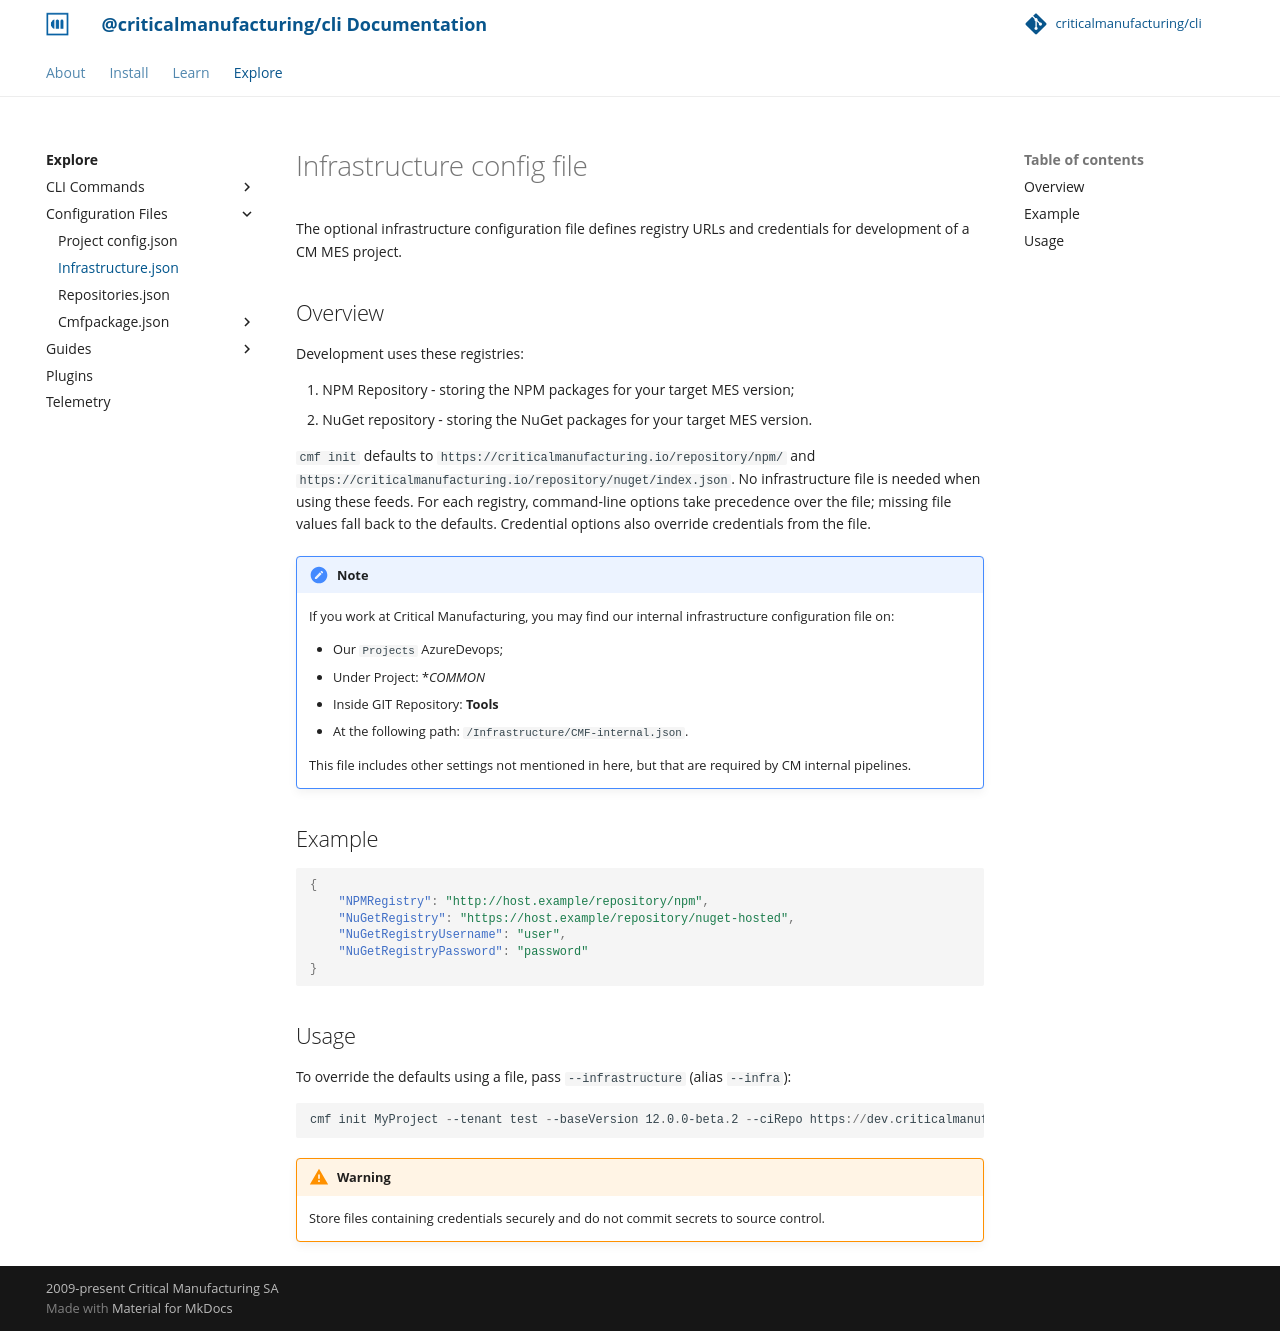

repository: criticalmanufacturing/cli · page: 03-explore/config-files/infrastructure.json/index.html · generator: mkdocs

# Infrastructure config file

The optional infrastructure configuration file defines registry URLs and credentials for development of a CM MES project.

## Overview

Development uses these registries:

1. NPM Repository - storing the NPM packages for your target MES version;
2. NuGet repository - storing the NuGet packages for your target MES version.

`cmf init` defaults to `https://criticalmanufacturing.io/repository/npm/` and `https://criticalmanufacturing.io/repository/nuget/index.json`. No infrastructure file is needed when using these feeds. For each registry, command-line options take precedence over the file; missing file values fall back to the defaults. Credential options also override credentials from the file.

!!! note

    If you work at Critical Manufacturing, you may find our internal infrastructure configuration file on:
    
    * Our `Projects` AzureDevops;
    * Under Project: **COMMON*
    * Inside GIT Repository: **Tools**
    * At the following path: `/Infrastructure/CMF-internal.json`.

    This file includes other settings not mentioned in here, but that are required by CM internal pipelines.

## Example

```json
{
    "NPMRegistry": "http://host.example/repository/npm",
    "NuGetRegistry": "https://host.example/repository/nuget-hosted",
    "NuGetRegistryUsername": "user",
    "NuGetRegistryPassword": "password"
}
```

## Usage

To override the defaults using a file, pass `--infrastructure` (alias `--infra`):

```PowerShell
cmf init MyProject --tenant test --baseVersion 12.0.0-beta.2 --ciRepo https://dev.criticalmanufacturing.io --releaseRepos https://dev.criticalmanufacturing.io --infra my_infrastructure.json
```

!!! warning

    Store files containing credentials securely and do not commit secrets to source control.
